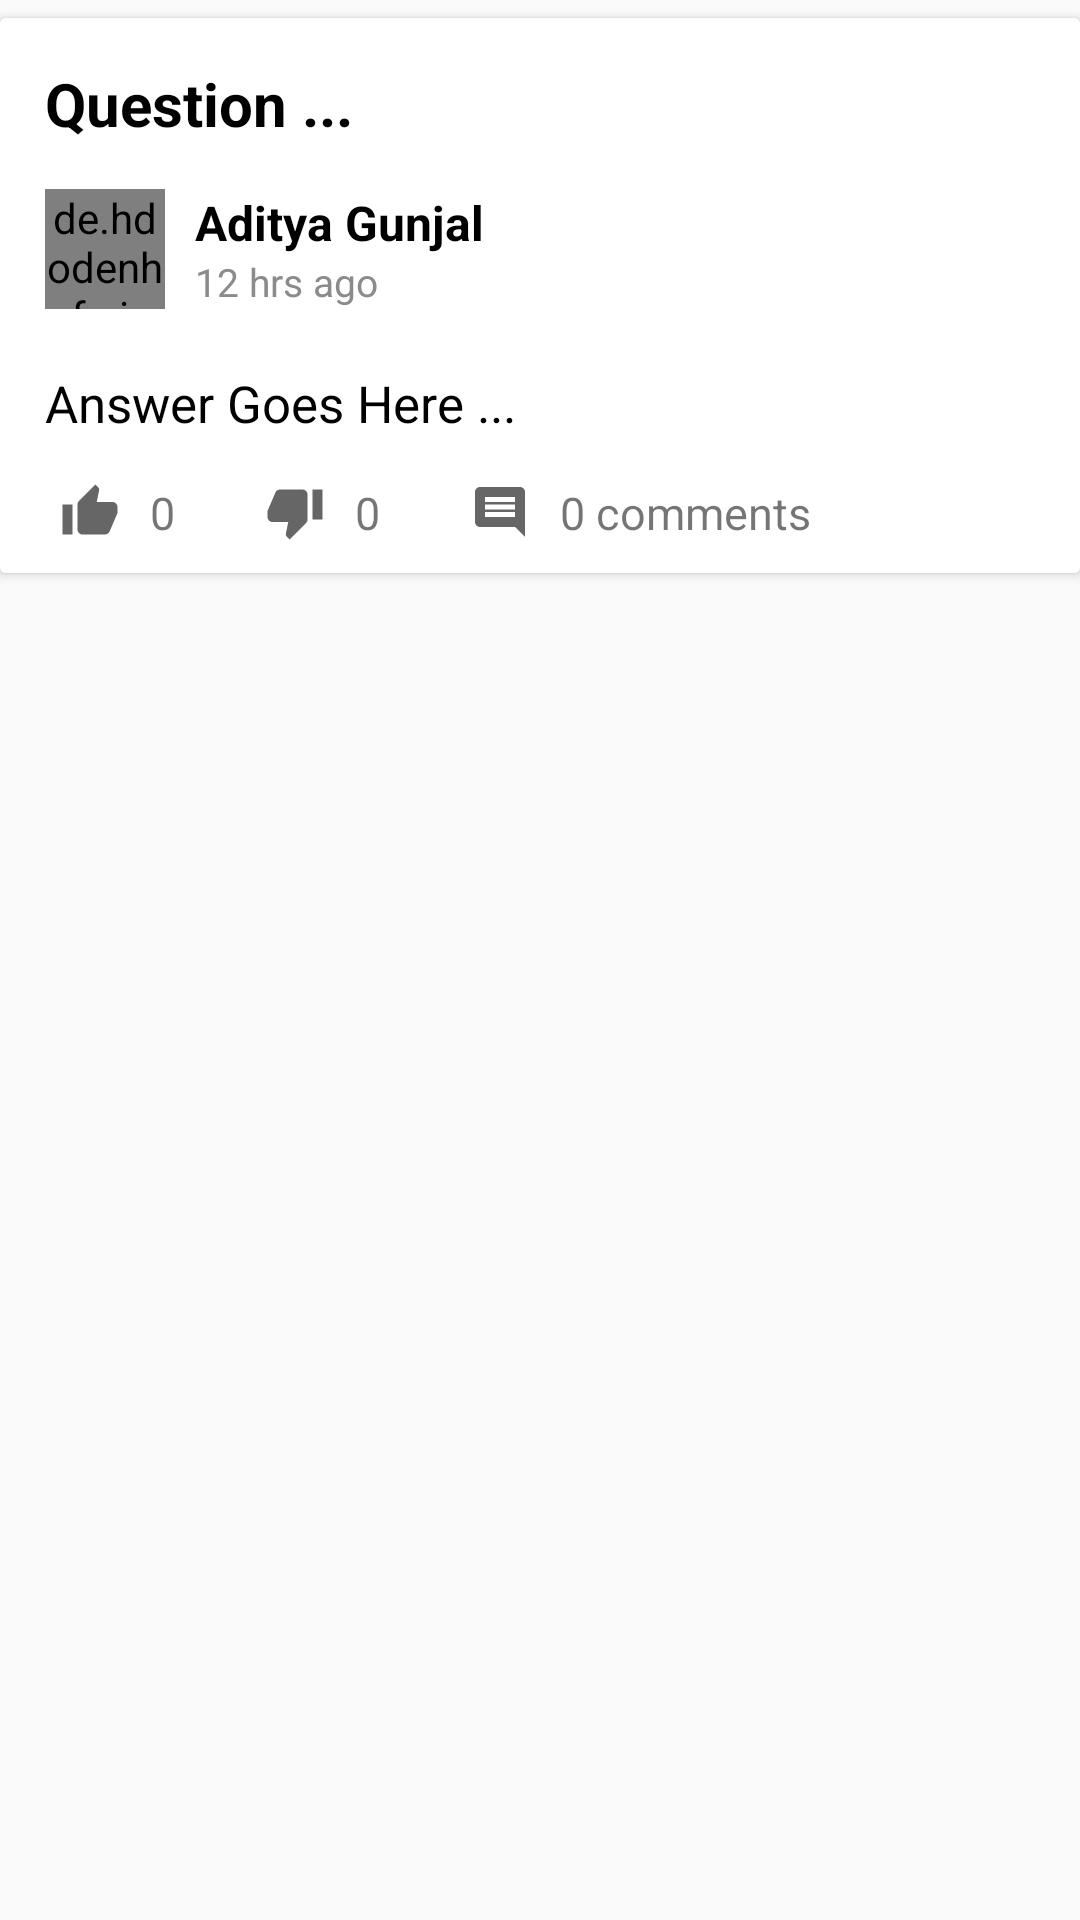

The Android layout XML behind this screen, and the referenced resources:
<!-- AndroidManifest.xml: application theme AppTheme -->
<!-- res/layout/answer_card.xml -->
<?xml version="1.0" encoding="utf-8"?>
<RelativeLayout
    xmlns:android="http://schemas.android.com/apk/res/android"
    android:layout_width="match_parent"
    android:orientation="vertical"
    android:layout_height="wrap_content">

    <androidx.cardview.widget.CardView
        android:layout_width="match_parent"
        android:layout_height="wrap_content"
        android:layout_marginTop="6dp">

        <LinearLayout
            android:layout_width="match_parent"
            android:layout_height="wrap_content"
            android:orientation="vertical"
            android:background="@color/white">

            <TextView
                android:id="@+id/card_question"
                android:layout_width="match_parent"
                android:layout_height="wrap_content"
                android:textColor="@color/black"
                android:text="Question ..."
                android:layout_marginLeft="15dp"
                android:layout_marginTop="15dp"
                android:layout_marginRight="15dp"
                android:textSize="20sp"
                android:textStyle="bold"/>

            <RelativeLayout
                android:layout_marginLeft="15dp"
                android:layout_marginTop="15dp"
                android:layout_marginRight="15dp"
                android:layout_width="match_parent"
                android:layout_height="wrap_content">

                <de.hdodenhof.circleimageview.CircleImageView
                    android:layout_width="40dp"
                    android:layout_height="40dp"
                    android:src="@drawable/ic_profile_pic"
                    android:id="@+id/card_profile_pic"/>

                <LinearLayout
                    android:layout_width="wrap_content"
                    android:layout_height="wrap_content"
                    android:layout_toRightOf="@+id/card_profile_pic"
                    android:layout_centerVertical="true"
                    android:layout_marginLeft="10dp"
                    android:orientation="vertical">

                    <TextView
                        android:id="@+id/card_user_name"
                        android:layout_width="wrap_content"
                        android:layout_height="wrap_content"
                        android:text="Aditya Gunjal"
                        android:textStyle="bold"
                        android:textColor="@color/black"
                        android:textSize="16sp" />

                    <TextView
                        android:id="@+id/card_update_info"
                        android:layout_width="wrap_content"
                        android:layout_height="wrap_content"
                        android:fontFamily="sans-serif"
                        android:text="12 hrs ago"
                        android:textColor="@color/grey"
                        android:textSize="13sp" />

                </LinearLayout>

            </RelativeLayout>

            <RelativeLayout
                android:layout_marginLeft="15dp"
                android:layout_marginTop="10dp"
                android:layout_marginRight="15dp"
                android:id="@+id/card_answer"
                android:layout_width="match_parent"
                android:layout_height="wrap_content">

                <LinearLayout
                    android:layout_marginTop="10dp"
                    android:layout_width="match_parent"
                    android:layout_height="wrap_content"
                    android:orientation="vertical">

                        <ImageView
                            android:layout_gravity="center_horizontal"
                            android:visibility="gone"
                            android:id="@+id/card_answer_image"
                            android:layout_width="wrap_content"
                            android:layout_height="wrap_content"/>

                        <TextView
                            android:id="@+id/card_answer_text"
                            android:layout_width="match_parent"
                            android:layout_height="wrap_content"
                            android:text="Answer Goes Here ..."
                            android:textColor="@color/black"
                            android:textSize="17sp"/>

                    <RelativeLayout
                        android:layout_marginTop="15dp"
                        android:layout_marginBottom="10dp"
                        android:scaleType = "center"
                        android:layout_width="match_parent"
                        android:layout_height="wrap_content"
                        android:orientation="horizontal">

                        <ImageView
                            android:layout_marginLeft="5dp"
                            android:id="@+id/card_upvote"
                            android:layout_width="20dp"
                            android:layout_height="20dp"
                            android:src="@drawable/ic_upvote_icon" />

                        <TextView
                            android:layout_centerVertical="true"
                            android:layout_toEndOf="@id/card_upvote"
                            android:id="@+id/feed_answer_like"
                            android:layout_width="wrap_content"
                            android:layout_height="wrap_content"
                            android:text="0"
                            android:textSize="15sp"
                            android:layout_marginLeft="10dp"/>

                        <ImageView
                            android:layout_marginLeft="30dp"
                            android:layout_toEndOf="@id/feed_answer_like"
                            android:id="@+id/card_downvote"
                            android:layout_width="20dp"
                            android:layout_height="20dp"
                            android:src="@drawable/ic_downvote_icon"/>

                        <TextView
                            android:layout_centerVertical="true"
                            android:layout_toEndOf="@id/card_downvote"
                            android:id="@+id/feed_answer_dislike"
                            android:layout_width="wrap_content"
                            android:layout_height="wrap_content"
                            android:text="0"
                            android:textSize="15sp"
                            android:layout_marginLeft="10dp"/>

                        <ImageView
                            android:layout_marginLeft="30dp"
                            android:layout_toEndOf="@id/feed_answer_dislike"
                            android:id="@+id/card_comment"
                            android:layout_width="20dp"
                            android:layout_height="20dp"
                            android:src="@drawable/ic_comment_icon" />

                        <TextView
                            android:layout_centerVertical="true"
                            android:layout_toEndOf="@id/card_comment"
                            android:id="@+id/feed_answer_comment"
                            android:layout_width="wrap_content"
                            android:layout_height="wrap_content"
                            android:textSize="15sp"
                            android:text="0 comments"
                            android:layout_marginLeft="10dp"/>

                        <ImageView
                            android:layout_centerVertical="true"
                            android:layout_alignParentRight="true"
                            android:id="@+id/card_more_button"
                            android:layout_width="20dp"
                            android:layout_height="20dp"
                            android:src="@drawable/ic_more_icon" />

                    </RelativeLayout>

                </LinearLayout>


            </RelativeLayout>


        </LinearLayout>

    </androidx.cardview.widget.CardView>

</RelativeLayout>
<!-- resources referenced by this layout -->
<resources>
  <color name="black">#000000</color>
  <color name="grey">#8b8b8b</color>
  <color name="white">#FFFFFF</color>
  <!-- drawable ic_comment_icon (drawable) -->
  <vector android:height="24dp" android:tint="#666666"
      android:viewportHeight="24.0" android:viewportWidth="24.0"
      android:width="24dp" xmlns:android="http://schemas.android.com/apk/res/android">
      <path android:fillColor="#FF000000" android:pathData="M21.99,4c0,-1.1 -0.89,-2 -1.99,-2L4,2c-1.1,0 -2,0.9 -2,2v12c0,1.1 0.9,2 2,2h14l4,4 -0.01,-18zM18,14L6,14v-2h12v2zM18,11L6,11L6,9h12v2zM18,8L6,8L6,6h12v2z"/>
  </vector>
  <!-- drawable ic_downvote_icon (drawable) -->
  <vector android:height="24dp" android:tint="#666666"
      android:viewportHeight="24.0" android:viewportWidth="24.0"
      android:width="24dp" xmlns:android="http://schemas.android.com/apk/res/android">
      <path android:fillColor="#FF000000" android:pathData="M15,3L6,3c-0.83,0 -1.54,0.5 -1.84,1.22l-3.02,7.05c-0.09,0.23 -0.14,0.47 -0.14,0.73v1.91l0.01,0.01L1,14c0,1.1 0.9,2 2,2h6.31l-0.95,4.57 -0.03,0.32c0,0.41 0.17,0.79 0.44,1.06L9.83,23l6.59,-6.59c0.36,-0.36 0.58,-0.86 0.58,-1.41L17,5c0,-1.1 -0.9,-2 -2,-2zM19,3v12h4L23,3h-4z"/>
  </vector>
  <!-- drawable ic_profile_pic (drawable) -->
  <vector android:height="24dp" android:tint="@color/primaryLight"
      android:viewportHeight="24.0" android:viewportWidth="24.0"
      android:width="24dp" xmlns:android="http://schemas.android.com/apk/res/android">
      <path android:fillColor="#FF000000" android:pathData="M12,2C6.48,2 2,6.48 2,12s4.48,10 10,10 10,-4.48 10,-10S17.52,2 12,2zM12,5c1.66,0 3,1.34 3,3s-1.34,3 -3,3 -3,-1.34 -3,-3 1.34,-3 3,-3zM12,19.2c-2.5,0 -4.71,-1.28 -6,-3.22 0.03,-1.99 4,-3.08 6,-3.08 1.99,0 5.97,1.09 6,3.08 -1.29,1.94 -3.5,3.22 -6,3.22z"/>
  </vector>
  <!-- drawable ic_upvote_icon (drawable) -->
  <vector android:height="24dp" android:tint="#666666"
      android:viewportHeight="24.0" android:viewportWidth="24.0"
      android:width="24dp" xmlns:android="http://schemas.android.com/apk/res/android">
      <path android:fillColor="#FF000000" android:pathData="M1,21h4L5,9L1,9v12zM23,10c0,-1.1 -0.9,-2 -2,-2h-6.31l0.95,-4.57 0.03,-0.32c0,-0.41 -0.17,-0.79 -0.44,-1.06L14.17,1 7.59,7.59C7.22,7.95 7,8.45 7,9v10c0,1.1 0.9,2 2,2h9c0.83,0 1.54,-0.5 1.84,-1.22l3.02,-7.05c0.09,-0.23 0.14,-0.47 0.14,-0.73v-1.91l-0.01,-0.01L23,10z"/>
  </vector>
  <style name="AppTheme" parent="Theme.AppCompat.Light.NoActionBar">
          
          <item name="colorPrimary">@color/colorPrimary</item>
          <item name="colorPrimaryDark">@color/colorPrimaryDark</item>
          <item name="colorAccent">@color/colorAccent</item>
          <item name="android:textColorPrimary">@color/white</item>
          <item name="android:statusBarColor">@android:color/transparent</item>
      </style>
  <color name="primaryLight">#B3E5FC</color>
  <color name="colorPrimary">#03A9F4</color>
  <color name="colorPrimaryDark">#0288D1</color>
  <color name="colorAccent">#7C4DFF</color>
</resources>
